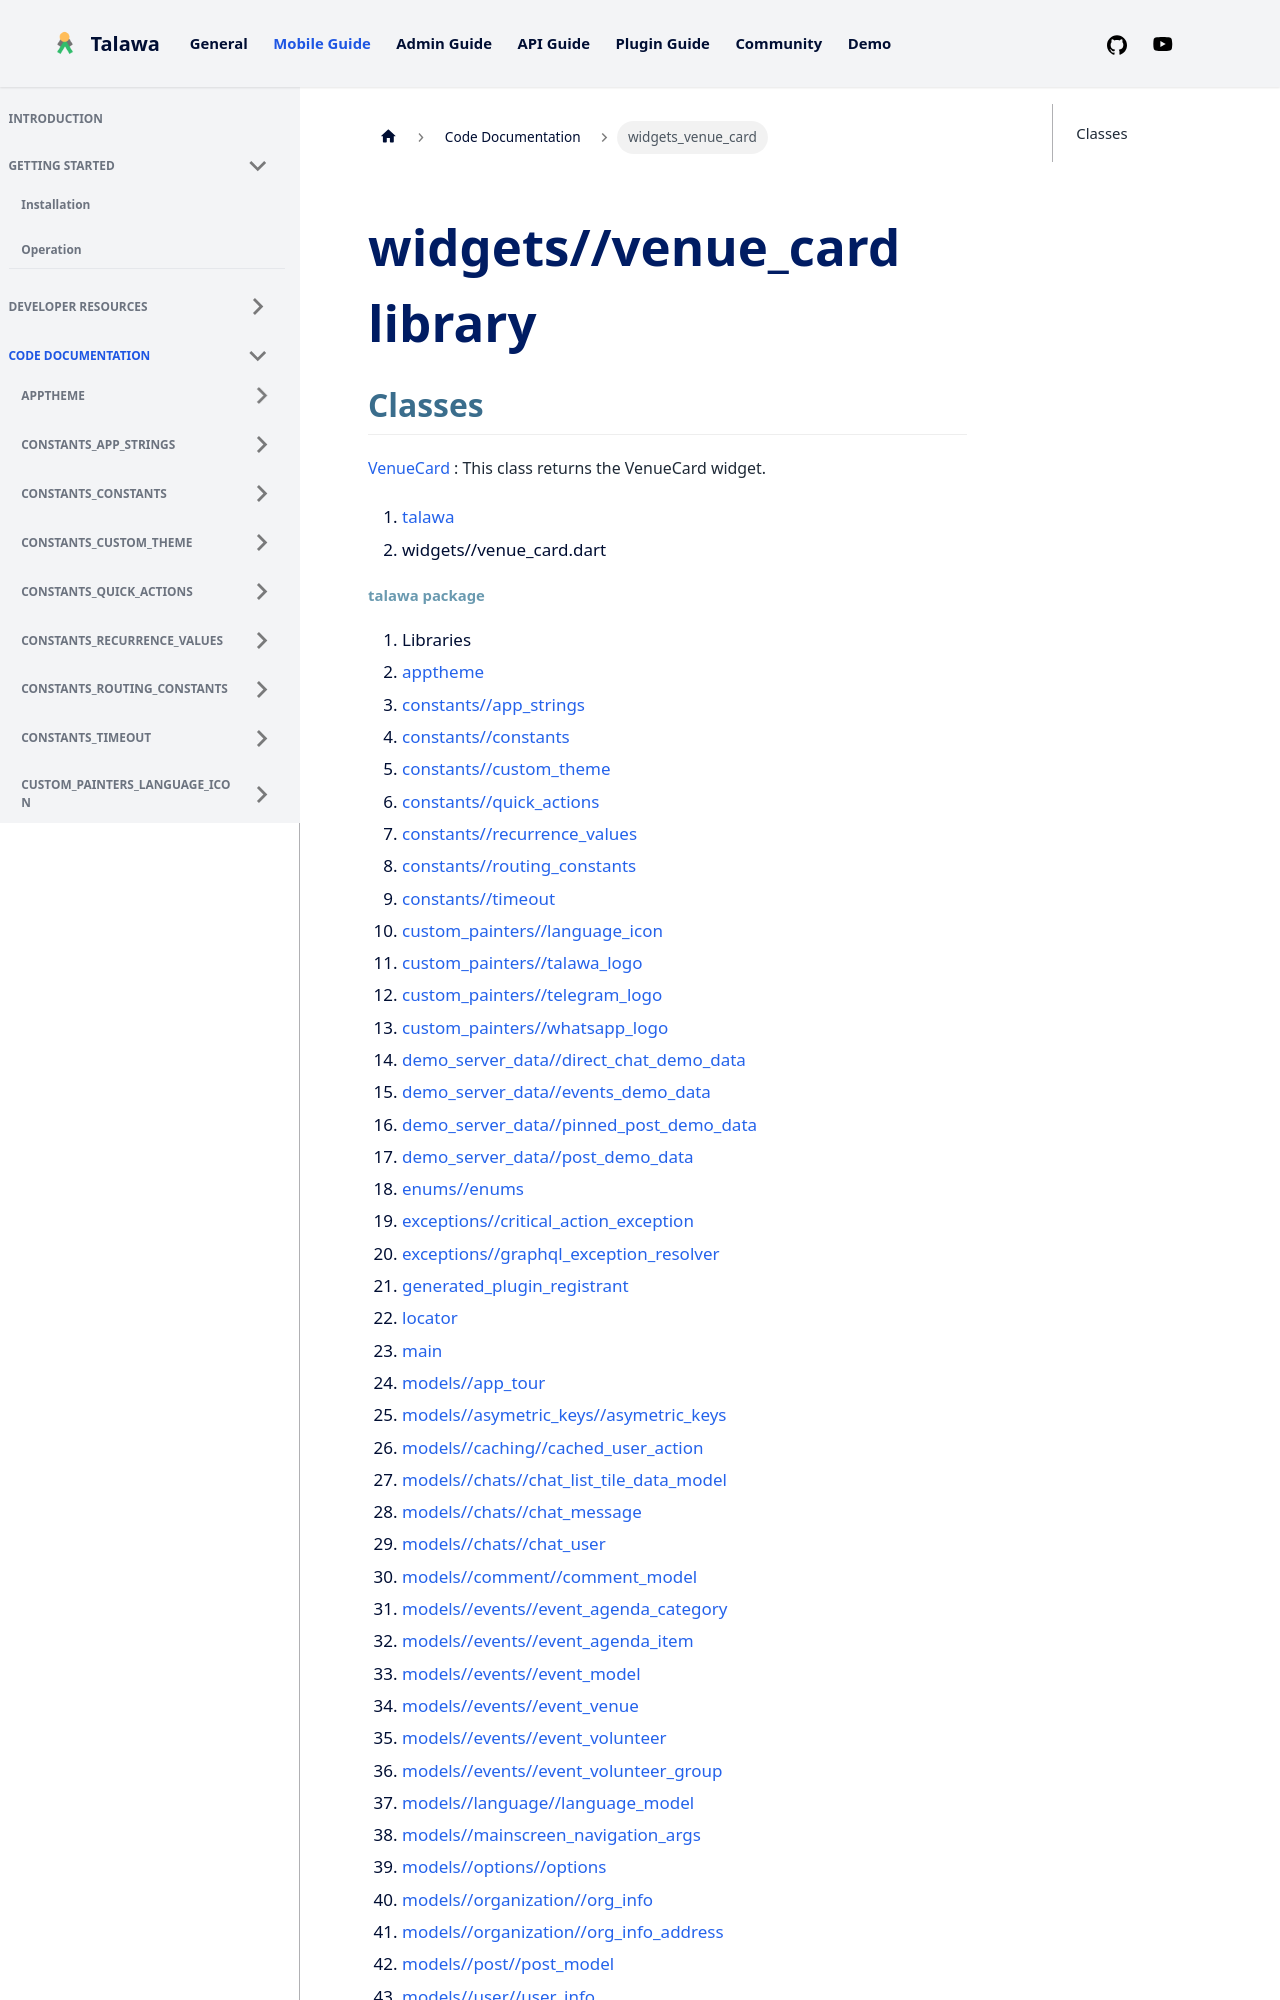

repository: PalisadoesFoundation/talawa · page: docs/auto-docs/widgets_venue_card/index.html · generator: docusaurus

---
title: "widgets_venue_card"
---


<div>

# widgets//venue_card library

</div>


## Classes

[VenueCard](../widgets_venue_card/VenueCard-class.md)
:   This class returns the VenueCard widget.







1.  [talawa](../index.md)
2.  widgets//venue_card.dart
